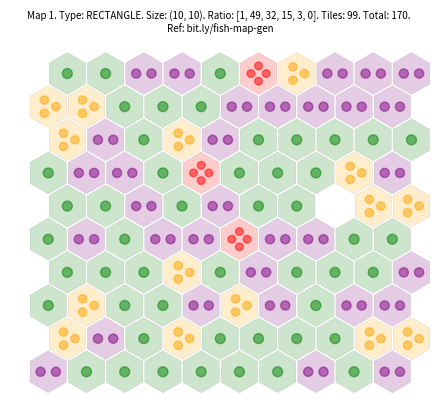

Here is the Python script that generated this plot:
# %%
import random
from math import sin, cos, pi, ceil
import matplotlib.pyplot as plt
from matplotlib.patches import RegularPolygon, Circle
from matplotlib.backends.backend_pdf import PdfPages
import argparse

DEFAULT_MAP_SIZE = (10, 10)
MAP_CHOICES = ["RECTANGLE", "TRIANGLE", "DIAMOND"]
FISH_ANGLES = {i: [j / i * 2 * pi for j in range(i)] for i in range(6)}
COLORS = ["white", "green", "purple", "orange", "red", "blue"]
FISH_GROUP_RADIUS = [0, 0, 0.2, 0.2, 0.2, 0.2]
FISH_RADIUS = [0, 0.13, 0.12, 0.11, 0.10, 0.09]
FIVE_TILE_CHANCE = 0.05
TILES_PERCENTAGE = [-1, 50, 33, 16, -1, -1]
VERTICLE_SPACING = 0.866667
ZERO_PERCENTAGES = (0, 10)

parser = argparse.ArgumentParser()
parser.add_argument(
    "--rows", type=int, help="Map size in rows", default=DEFAULT_MAP_SIZE[0]
)
parser.add_argument(
    "--cols", type=int, help="Map size in columns", default=DEFAULT_MAP_SIZE[1]
)
parser.add_argument(
    "--shape",
    help="Shape of the map. DEFAULT: RANDOM",
    choices=MAP_CHOICES,
    default="RANDOM",
)
parser.add_argument("--no", help="Number of maps to generate", default=1, type=int)
parser.add_argument("--out", help="Output file name", default="map.pdf")
args = parser.parse_args()


class MapObject:
    def __init__(self, type, size=DEFAULT_MAP_SIZE) -> None:
        self.size = size
        self.type = type
        self._ratio = None
        self._map = None
        if type == "RECTANGLE":
            self._map = self._generate_rect_map()
        elif type == "TRIANGLE":
            self._map = self._generate_tri_map()
        elif type == "DIAMOND":
            self._map = self._generate_diamond_map()

    @property
    def map(self) -> list:
        return self._map

    @property
    def R(self) -> int:
        return self.size[0]

    @property
    def C(self) -> int:
        if self.type == "TRIANGLE":
            return self.R
        elif self.type == "DIAMOND":
            return ceil(self.R * 1.5 - 1)
        return self.size[1]

    @property
    def ratio(self) -> float:
        return self._ratio

    @property
    def total(self) -> float:
        return sum(i * v for i, v in enumerate(self.ratio))

    @property
    def tiles_cnt(self) -> tuple:
        return sum(self._ratio[1:])

    def _generate_rect_map(self) -> None:
        """Generate map."""
        R, C = self.R, self.C
        fishes = self._generate_fishes(R * C)
        return [(r, c, fishes.pop()) for r in range(R) for c in range(C)]

    def _generate_tri_map(self) -> None:
        """Generate map."""
        R, C = self.R, self.C
        fishes = self._generate_fishes(R * (R + 1) // 2)
        rv = []
        for r in range(R):
            for c in range(C):
                fish = fishes.pop() if r <= c * 2 + 1 < R * 2 - r else 0
                rv.append((r, c, fish))
        return rv

    def _generate_diamond_map(self) -> None:
        """Generate map."""
        R, C = self.R, self.C
        fishes = self._generate_fishes(R * R)
        rv = []
        for r in range(R):
            for c in range(C):
                fish = fishes.pop() if r <= c * 2 + 1 < r + R * 2 else 0
                rv.append((r, c, fish))
        return rv

    def _generate_fishes(self, area) -> None:
        """Generate random amount of fish for the map."""
        zeroes = random.randint(*ZERO_PERCENTAGES) * area // 100
        fives = 1 if random.randint(0, 100) <= FIVE_TILE_CHANCE * 100 else 0
        area = area - zeroes - fives
        ones = TILES_PERCENTAGE[1] * area // 100
        twos = TILES_PERCENTAGE[2] * area // 100
        threes = TILES_PERCENTAGE[3] * area // 100
        fours = area - ones - twos - threes
        pts = (
            [0] * zeroes
            + [1] * ones
            + [2] * twos
            + [3] * threes
            + [4] * fours
            + [5] * fives
        )
        random.shuffle(pts)
        self._ratio = [zeroes, ones, twos, threes, fours, fives]
        return pts


def add_fishes(ax, x, y, amt):
    """Add fishes to a tile"""
    for deg in FISH_ANGLES[amt]:
        cx = FISH_GROUP_RADIUS[amt] * cos(deg) + x
        cy = FISH_GROUP_RADIUS[amt] * sin(deg) + y
        ax.add_patch(Circle((cx, cy), FISH_RADIUS[amt], color=COLORS[amt], alpha=0.5))


def add_tile(ax, x, y, amt):
    """Add a hexagon tile to the map"""
    ax.add_patch(
        RegularPolygon(
            (x, y),
            numVertices=6,
            radius=0.55,
            facecolor=COLORS[amt],
            alpha=0.2,
            edgecolor="black" if amt else "none",
            linewidth=0.2,
        )
    )


def generate_map(map_obj: MapObject):
    """Generate a map and save it to a pdf"""
    _, ax = plt.subplots(1)
    ax.set_aspect("equal")
    for row, col, quantity in map_obj.map:
        x = col + 0.5 if row % 2 else col
        y = row * VERTICLE_SPACING
        add_tile(ax, x, y, quantity)
        add_fishes(ax, x, y, quantity)
    plt.xlim([-1, map_obj.C])
    plt.ylim([-1, map_obj.R * VERTICLE_SPACING])
    plt.axis("off")
    return plt


def generate_maps(args):
    """Generate a number of maps and save them to a pdf"""
    print(f"Generating {args.no} {args.shape} maps with size {args.rows}x{args.cols}")
    with PdfPages(f"./{args.out}") as pdf:
        for i in range(1, args.no + 1):
            shape = args.shape
            if shape == "RANDOM":
                shape = random.choice(MAP_CHOICES)
            map_obj = MapObject(shape, (args.rows, args.cols))
            plt = generate_map(map_obj)
            plt.title(
                f"Map {i}. Type: {map_obj.type}. Size: {map_obj.size}. "
                f"Ratio: {map_obj.ratio}. Tiles: {map_obj.tiles_cnt}. Total: {map_obj.total}. \n"
                f"Ref: bit.ly/fish-map-gen",
                fontsize=7,
            )
            pdf.savefig()
            plt.close()
            print(f"Generated {i} map")
    print("Done. File saved to ./" + args.out)


if __name__ == "__main__":
    generate_maps(args)
